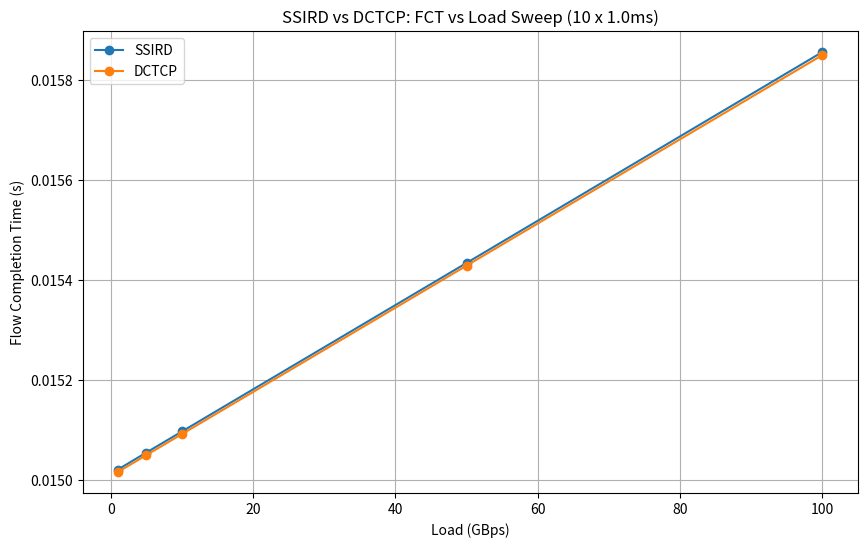

Generate this figure with matplotlib: (Note: this script raises an exception after producing the figure.)
import matplotlib.pyplot as plt

def plot_ssird_dctcp_fct_compare(inter_byteload_period_us_list, ssird_fct, dctcp_fct, num_byteloads, byteload_size_B):
    plt.figure(figsize=(10, 6))
    plt.plot(inter_byteload_period_us_list, ssird_fct, label="SSIRD", linestyle='-', marker='o')
    plt.plot(inter_byteload_period_us_list, dctcp_fct, label="DCTCP", linestyle='-', marker='o')

    plt.xlabel('Inter-byteload Period (us)')
    plt.ylabel('Flow Completion Time (s)')
    plt.title(f"SSIRD vs DCTCP: FCT vs Inter-byteload period ({num_byteloads} x {byteload_size_B} Bytes)")
    plt.legend()
    plt.grid(True)

    # plt.yscale('log')

    filename = f"ssird_dctcp_fct_{byteload_size_B}B.png"
    plt.savefig(f"tmp_plot/{filename}")
    plt.close()

def plot_ssird_dctcp_fct_diff(inter_byteload_period_us_list, ssird_fct, dctcp_fct, num_byteloads, byteload_size_B):
    fct_ssird_minus_dctcp_us = [(ssird - dctcp) * 1000 for ssird, dctcp in zip(ssird_fct, dctcp_fct)]

    plt.figure(figsize=(10, 6))
    plt.plot(inter_byteload_period_us_list, fct_ssird_minus_dctcp_us, linestyle='-', marker='o')

    plt.xlabel('Inter-byteload Period')
    plt.ylabel('FCT SSIRD - DCTCP (ms)')
    plt.title(f"FCT Difference (SSIRD - DCTCP) vs Inter-byteload period ({num_byteloads} x {byteload_size_B} Bytes)")
    plt.grid(True)
    # plt.yscale('log')

    filename = f"ssird_dctcp_fct_diff_{byteload_size_B}B.png"
    plt.savefig(f"tmp_plot/{filename}")
    plt.close()

def plot_ssird_dctcp_fct_sweep_compare(load_gbps, ssird_fct, dctcp_fct, num_byteloads, inter_byteload_period_us):

    plt.figure(figsize=(10, 6))
    plt.plot(load_gbps, ssird_fct, label="SSIRD", linestyle='-', marker='o')
    plt.plot(load_gbps, dctcp_fct, label="DCTCP", linestyle='-', marker='o')

    plt.xlabel('Load (GBps)')
    plt.ylabel('Flow Completion Time (s)')
    plt.title(f"SSIRD vs DCTCP: FCT vs Load Sweep ({num_byteloads} x {inter_byteload_period_us/1000}ms)")
    plt.legend()
    plt.grid(True)

    # plt.yscale('log')

    filename = f"ssird_dctcp_fct_sweep_1gbps_100gbps.png"
    plt.savefig(f"tmp_plot/{filename}")
    plt.close()

def plot_ssird_dctcp_fct_sweep_diff(load_gbps, ssird_fct, dctcp_fct, num_byteloads, inter_byteload_period_us):
    fct_ssird_minus_dctcp_us = [(ssird - dctcp) * 1000 for ssird, dctcp in zip(ssird_fct, dctcp_fct)]

    plt.figure(figsize=(10, 6))
    plt.plot(load_gbps, fct_ssird_minus_dctcp_us, linestyle='-', marker='o')

    plt.xlabel('Load (GBps)')
    plt.ylabel('FCT SSIRD - DCTCP (ms)')
    plt.title(f"FCT Difference (SSIRD - DCTCP) vs Load Sweep ({num_byteloads} x {inter_byteload_period_us/1000}ms)")
    plt.grid(True)
    # plt.yscale('log')

    filename = f"ssird_dctcp_fct_sweep_1gbps_100gbps_diff.png"
    plt.savefig(f"tmp_plot/{filename}")
    plt.close()

def plot_ssird_fct_sweep_slowdown_vs_ideal(load_gbps, ssird_fct, ideal_fct, num_byteloads, inter_byteload_period_us):
    slowdown_percent = [((ssird-ideal)/ideal) * 100 for ssird, ideal in zip(ssird_fct, ideal_fct)] 

    plt.figure(figsize=(10, 6))
    plt.plot(load_gbps, slowdown_percent, linestyle='-', marker='o')

    plt.xlabel('Load (GBps)')
    plt.ylabel('Slowdown vs Ideal (%)')
    plt.title(f"SSIRD: FCT Slowdown vs Load Sweep ({num_byteloads} x {inter_byteload_period_us/1000}ms)")
    plt.legend()
    plt.grid(True)

    # plt.yscale('log')

    filename = f"ssird_dctcp_fct_slowdown_sweep_1gbps_100gbps.png"
    plt.savefig(f"tmp_plot/{filename}")
    plt.close()

def plot_ssird_dctcp_fct_1000B():
    num_byteloads = 4
    byteload_size_B = 1000
    inter_byteload_period_us_list = [100, 500, 1000, 5000, 10000]
    ssird_fct = [0.0006107130000003735, 0.0030107130000001092, 0.006010713000000223, 0.030010714000001215, 0.060010714000000576]
    dctcp_fct = [0.0006056720000007232, 0.003005672000000459, 0.0060056720000005726, 0.030005672000001482, 0.06000567200000084]
    plot_ssird_dctcp_fct_compare(inter_byteload_period_us_list, ssird_fct, dctcp_fct, num_byteloads, byteload_size_B)
    plot_ssird_dctcp_fct_diff(inter_byteload_period_us_list, ssird_fct, dctcp_fct, num_byteloads, byteload_size_B)

def plot_ssird_dctcp_fct_100000B():
    num_byteloads = 4
    byteload_size_B = 100000
    inter_byteload_period_us_list = [100, 500, 1000, 5000, 10000]
    ssird_fct = [0.0006190300000010751, 0.003019030000000811, 0.0060190300000009245, 0.030019030000000058, 0.06001903100000128]
    dctcp_fct = [0.0006140540000014738, 0.0030140540000012095, 0.006014054000001323, 0.030014054000000456, 0.06001405400000159]
    plot_ssird_dctcp_fct_compare(inter_byteload_period_us_list, ssird_fct, dctcp_fct, num_byteloads, byteload_size_B)
    plot_ssird_dctcp_fct_diff(inter_byteload_period_us_list, ssird_fct, dctcp_fct, num_byteloads, byteload_size_B)

def plot_ssird_dctcp_fct_sweep_1gbps_100gbps():
    inter_byteload_period_us = 1000
    num_byteloads = 10
    byteload_size_B_list = [100000, 500000, 1000000, 5000000, 10000000]
    load_gbps = [1.0, 5.0, 10.0, 50.0, 100.0]
    ssird_fct = [0.015020917000001077, 0.015054869000000082, 0.01509706400000077, 0.015434331000001578, 0.015856482000000227]
    dctcp_fct = [0.015016054000000167, 0.015049763000000382, 0.015091897000001353, 0.015428995000000612, 0.01585036700000053]
    plot_ssird_dctcp_fct_sweep_compare(load_gbps, ssird_fct, dctcp_fct, num_byteloads, inter_byteload_period_us)
    plot_ssird_dctcp_fct_sweep_diff(load_gbps, ssird_fct, dctcp_fct, num_byteloads, inter_byteload_period_us)

if __name__ == "__main__":
    # plot_ssird_dctcp_fct_1000B()
    # plot_ssird_dctcp_fct_100000B()
    plot_ssird_dctcp_fct_sweep_1gbps_100gbps()
